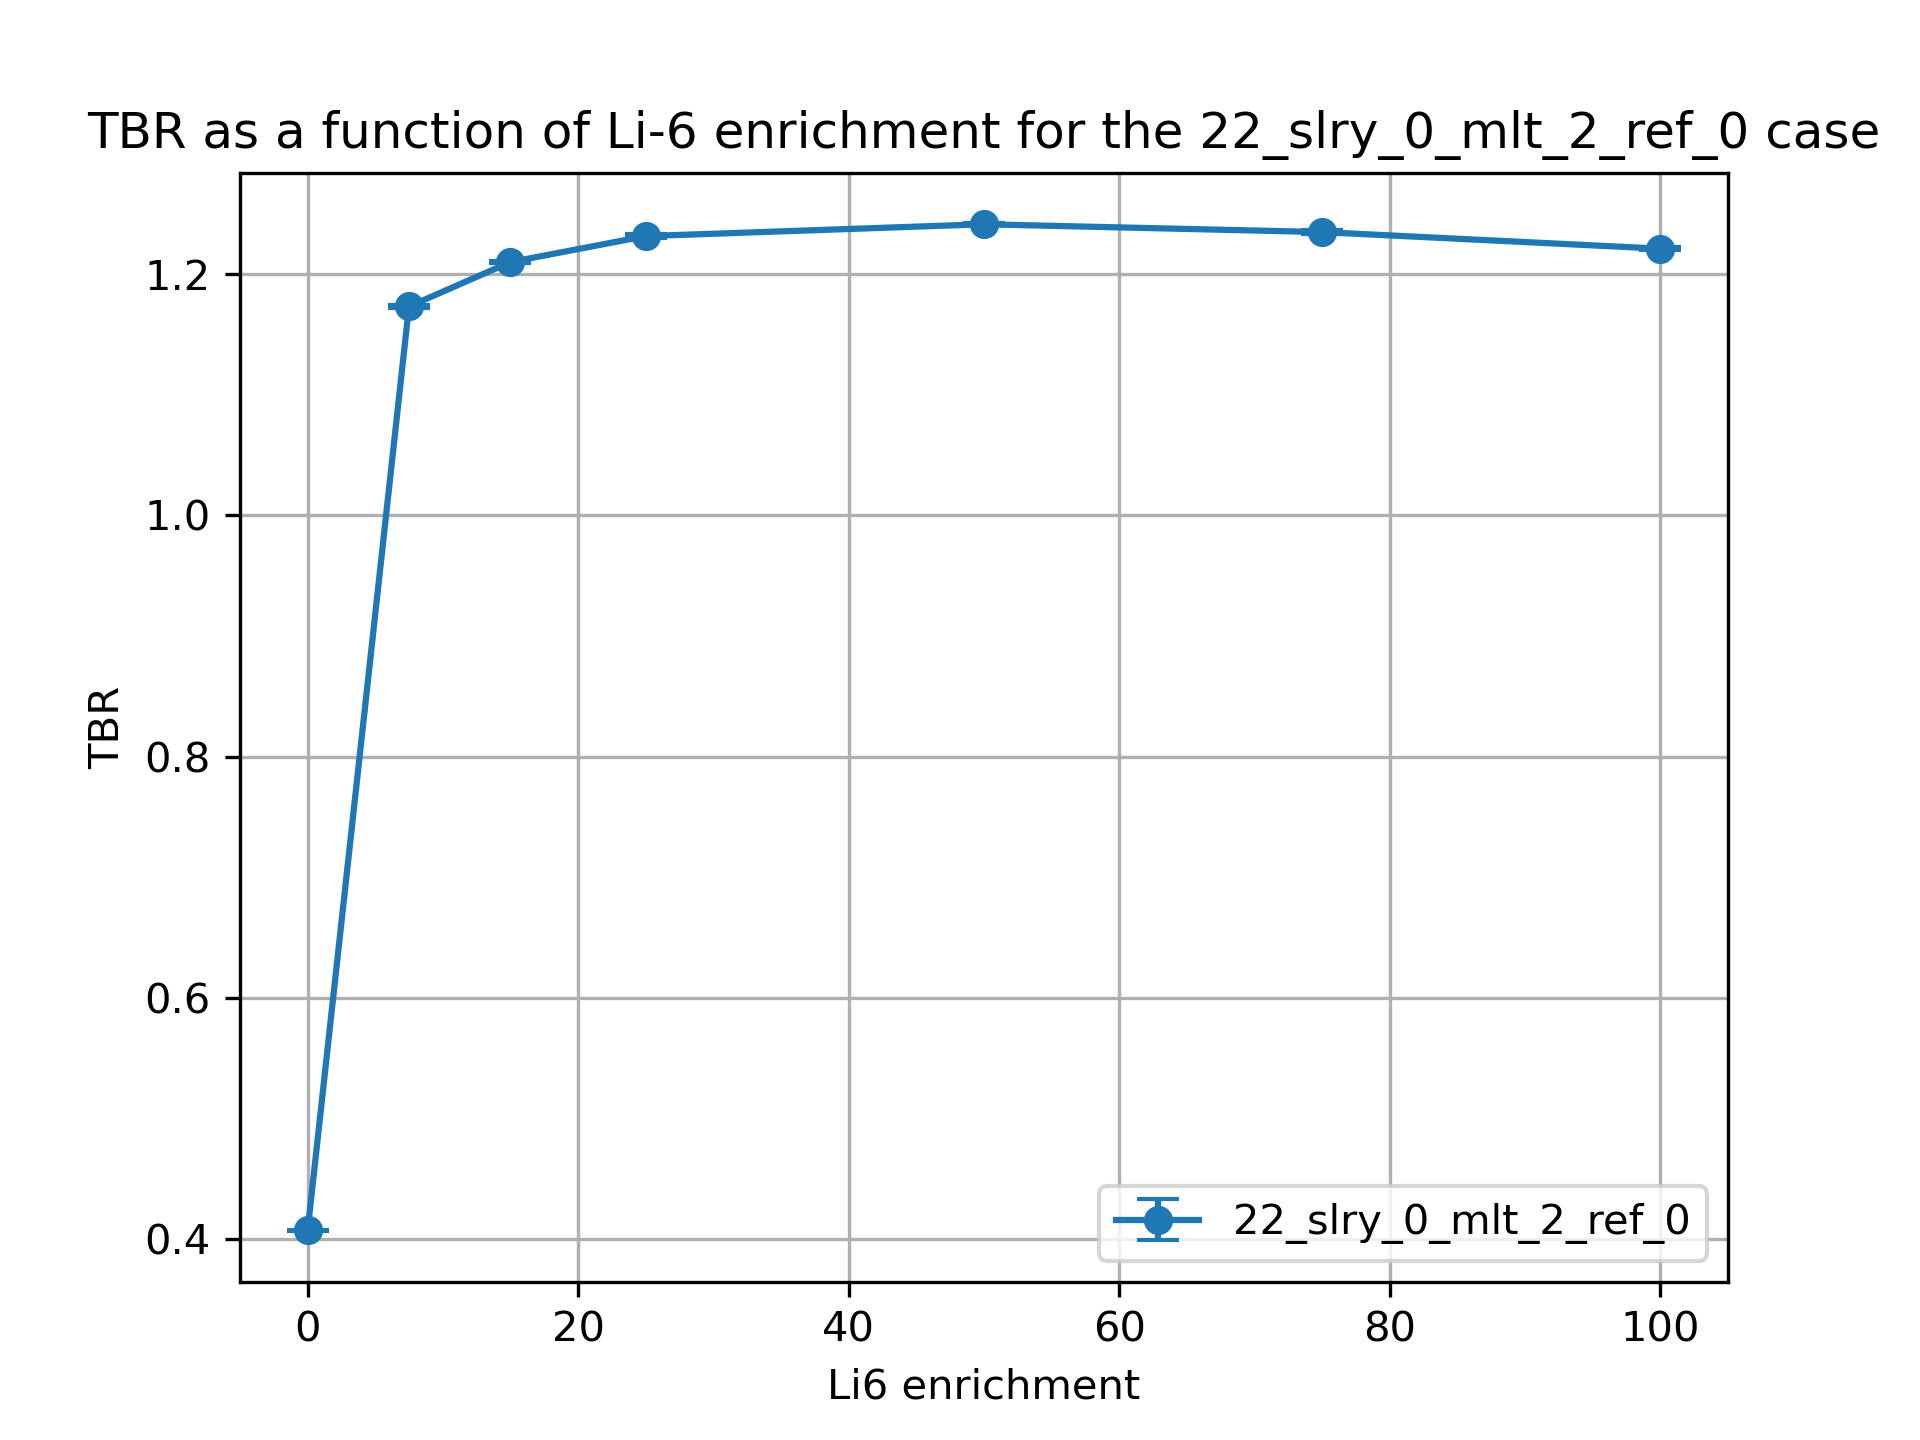

Data behind this chart, as committed beside it:
cell, nuclide, score, mean, std. dev., enrichment
10, Li6, (n,Xt), 0.3082, 0.0006047, 0.01
10, Li7, (n,Xt), 0.07795, 0.0001817, 0.01
6, Li6, (n,Xt), 0.0008161, 3.182192094637042e-06, 0.01
6, Li7, (n,Xt), 0.02038, 2.625932476128977e-05, 0.01
20, Li6, (n,Xt), 0.9976, 0.001079, 7.5
20, Li7, (n,Xt), 0.07175, 0.0001819, 7.5
17, Li6, (n,Xt), 0.08501, 0.0001646, 7.5
17, Li7, (n,Xt), 0.01886, 2.4259327698492632e-05, 7.5
30, Li6, (n,Xt), 1.011, 0.0007972, 15.0
30, Li7, (n,Xt), 0.06555, 0.0001568, 15.0
27, Li6, (n,Xt), 0.1158, 0.000281, 15.0
27, Li7, (n,Xt), 0.01735, 2.0991637459193026e-05, 15.0
37, Li7, (n,Xt), 0.01533, 1.6977012531268643e-05, 25.0
37, Li6, (n,Xt), 0.1433, 0.0002929, 25.0
40, Li7, (n,Xt), 0.05742, 0.0001322, 25.0
40, Li6, (n,Xt), 1.015, 0.001364, 25.0
50, Li6, (n,Xt), 1.004, 0.0008151, 50.0
50, Li7, (n,Xt), 0.03761, 8.287330702241299e-05, 50.0
47, Li6, (n,Xt), 0.1894, 0.0003145, 50.0
47, Li7, (n,Xt), 0.01024, 1.0203774230062205e-05, 50.0
60, Li6, (n,Xt), 0.9907, 0.001381, 75.0
60, Li7, (n,Xt), 0.01848, 4.5126179234073175e-05, 75.0
57, Li6, (n,Xt), 0.2205, 0.0004262, 75.0
57, Li7, (n,Xt), 0.005137, 5.514946131998617e-06, 75.0
70, Li6, (n,Xt), 0.9769, 0.00114, 99.99
70, Li7, (n,Xt), 7.269209491354571e-06, 1.6245667943187653e-08, 99.99
67, Li6, (n,Xt), 0.2441, 0.0003883, 99.99
67, Li7, (n,Xt), 2.0588273180311254e-06, 2.276992636415489e-09, 99.99
